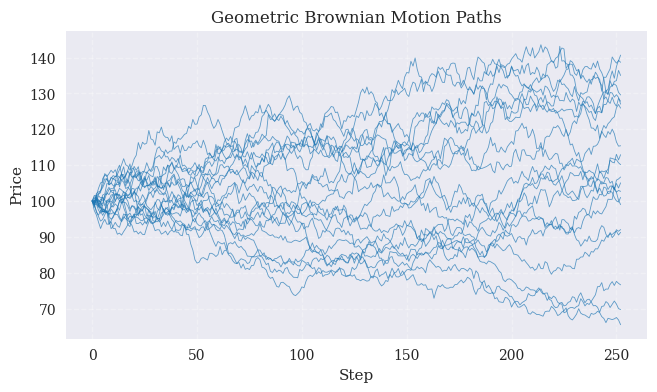

Here is the Python script that generated this plot: (Note: this script raises an exception after producing the figure.)
"""Python for Finance, 3rd ed., O'Reilly (2026).
Chapter 13 - Stochastics.

Simulated geometric Brownian motion price paths.

(c) Dr. Yves J. Hilpisch
AI-supported by various LLMs
The Python Quants GmbH | https://tpq.io
https://hilpisch.com | https://linktr.ee/dyjh
"""

from __future__ import annotations

import pathlib

import matplotlib as mpl
import matplotlib.pyplot as plt
import numpy as np


def main() -> None:
    """Simulate and plot several GBM paths."""
    mpl.style.use("seaborn-v0_8")
    mpl.rcParams.update(
        {
            "font.family": "serif",
            "figure.dpi": 300,
        }
    )

    rng = np.random.default_rng(seed=2027)
    s0 = 100.0
    mu = 0.05
    sigma = 0.2
    T = 1.0
    n_steps = 252
    n_paths = 20
    dt = T / n_steps

    shocks = rng.standard_normal((n_steps, n_paths))
    log_returns = (mu - 0.5 * sigma**2) * dt + sigma * np.sqrt(dt) * shocks
    log_paths = np.vstack([np.zeros(n_paths), log_returns.cumsum(axis=0)])
    s_paths = s0 * np.exp(log_paths)

    fig, ax = plt.subplots(figsize=(7.5, 4))
    x = np.arange(0, n_steps + 1)
    ax.plot(x, s_paths, linewidth=0.6, alpha=0.7, color="tab:blue")
    ax.set_title("Geometric Brownian Motion Paths")
    ax.set_xlabel("Step")
    ax.set_ylabel("Price")
    ax.grid(True, linestyle="--", alpha=0.3)

    base_dir = pathlib.Path(__file__).resolve().parents[2]
    figures_dir = base_dir / "assets" / "figures"
    figures_dir.mkdir(parents=True, exist_ok=True)
    outfile = figures_dir / "ch13_gbm_paths.png"
    fig.tight_layout()
    fig.savefig(outfile, dpi=300)
    plt.close(fig)


if __name__ == "__main__":
    main()
